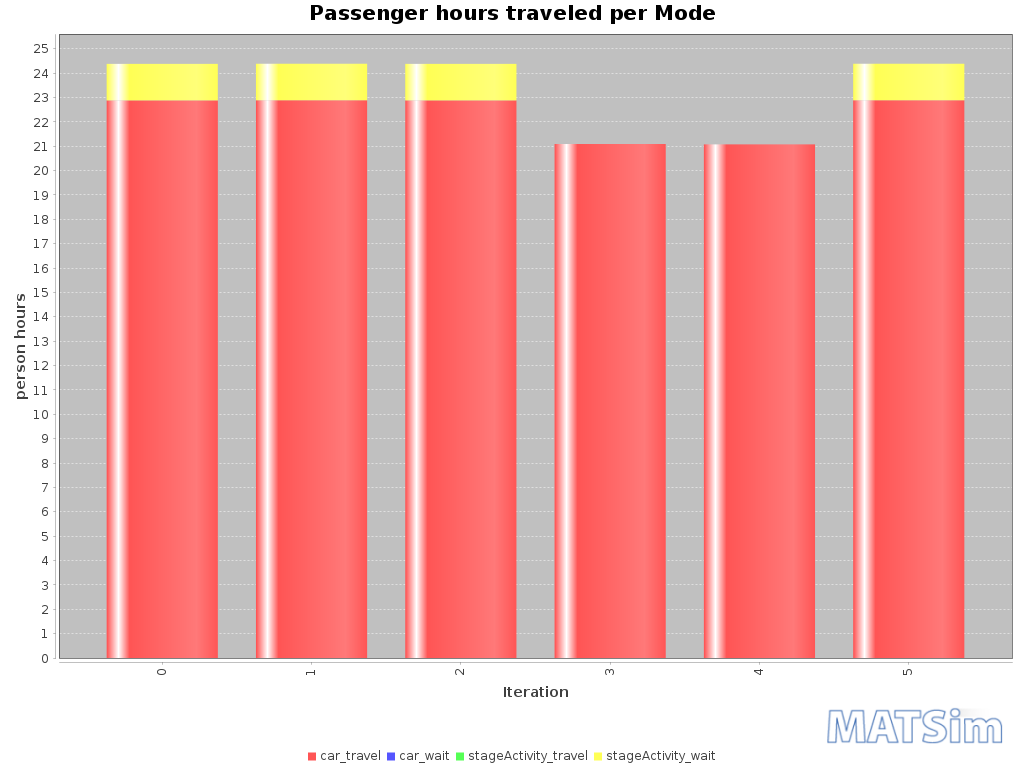

The table this chart was drawn from, first rows:
Iteration; car_travel; car_wait; stageActivity_travel; stageActivity_wait
0; 23; 0; 0; 2
1; 23; 0; 0; 2
2; 23; 0; 0; 2
3; 21; 0; 0; 0
4; 21; 0; 0; 0
5; 23; 0; 0; 2
